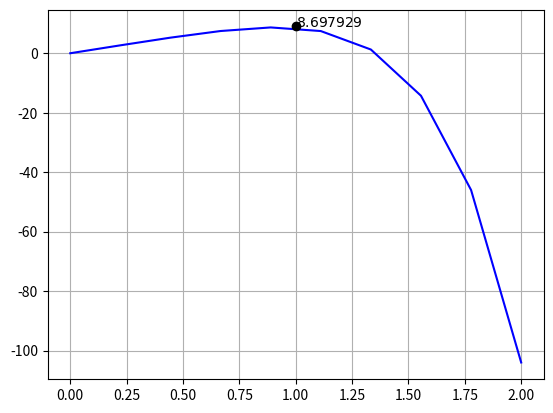

Reproduce this figure in Python.
import math

import matplotlib.pyplot as plt
import numpy as np


def objectiveFunctionGraph():
    a, b = 0, 2

    T = np.linspace(a, b, 10)
    U = -1.5 * T ** 6 - 2 * T ** 4 + 12 * T

    plt.plot(T, U, 'b')
    plt.plot(1, 9, 'ko')
    plt.annotate(r'$8.697929$', (1, 9), (1, 9))

    plt.grid()
    plt.show()


objectiveFunctionGraph()


def U(T):
    return -1.5 * T ** 6 - 2 * T ** 4 + 12 * T


def goldenSectionSearch():
    xi = 0
    xs = 2
    cont = 0
    while True:
        d = ((math.sqrt(5) - 1) / 2) * (xs - xi)
        x1 = xi + d
        x2 = xs - d
        fx1 = U(x1)
        fx2 = U(x2)
        cont = cont + 1
        print("I: {:02d} - xi: {:.4f} - D: {:.4f} - x1: {:.4f} - x2: {:.4f} - f(x1): {:.4f} - f(x2): {:.4f} - "
              "xu: {:.4f} - Error: {:.4f}    |- {:.5f} --- {:.5f} --- {:.5f} --- {:.5f} -|".format(cont, xi, d, x1, x2,
                                                                                                   fx1, fx2, xs,
                                                                                                   abs(x1 - x2), xi, x2,
                                                                                                   x1, xs))

        if fx1 < fx2:
            xs = x1
        else:
            xi = x2

        if cont == 3:
            break


goldenSectionSearch()
